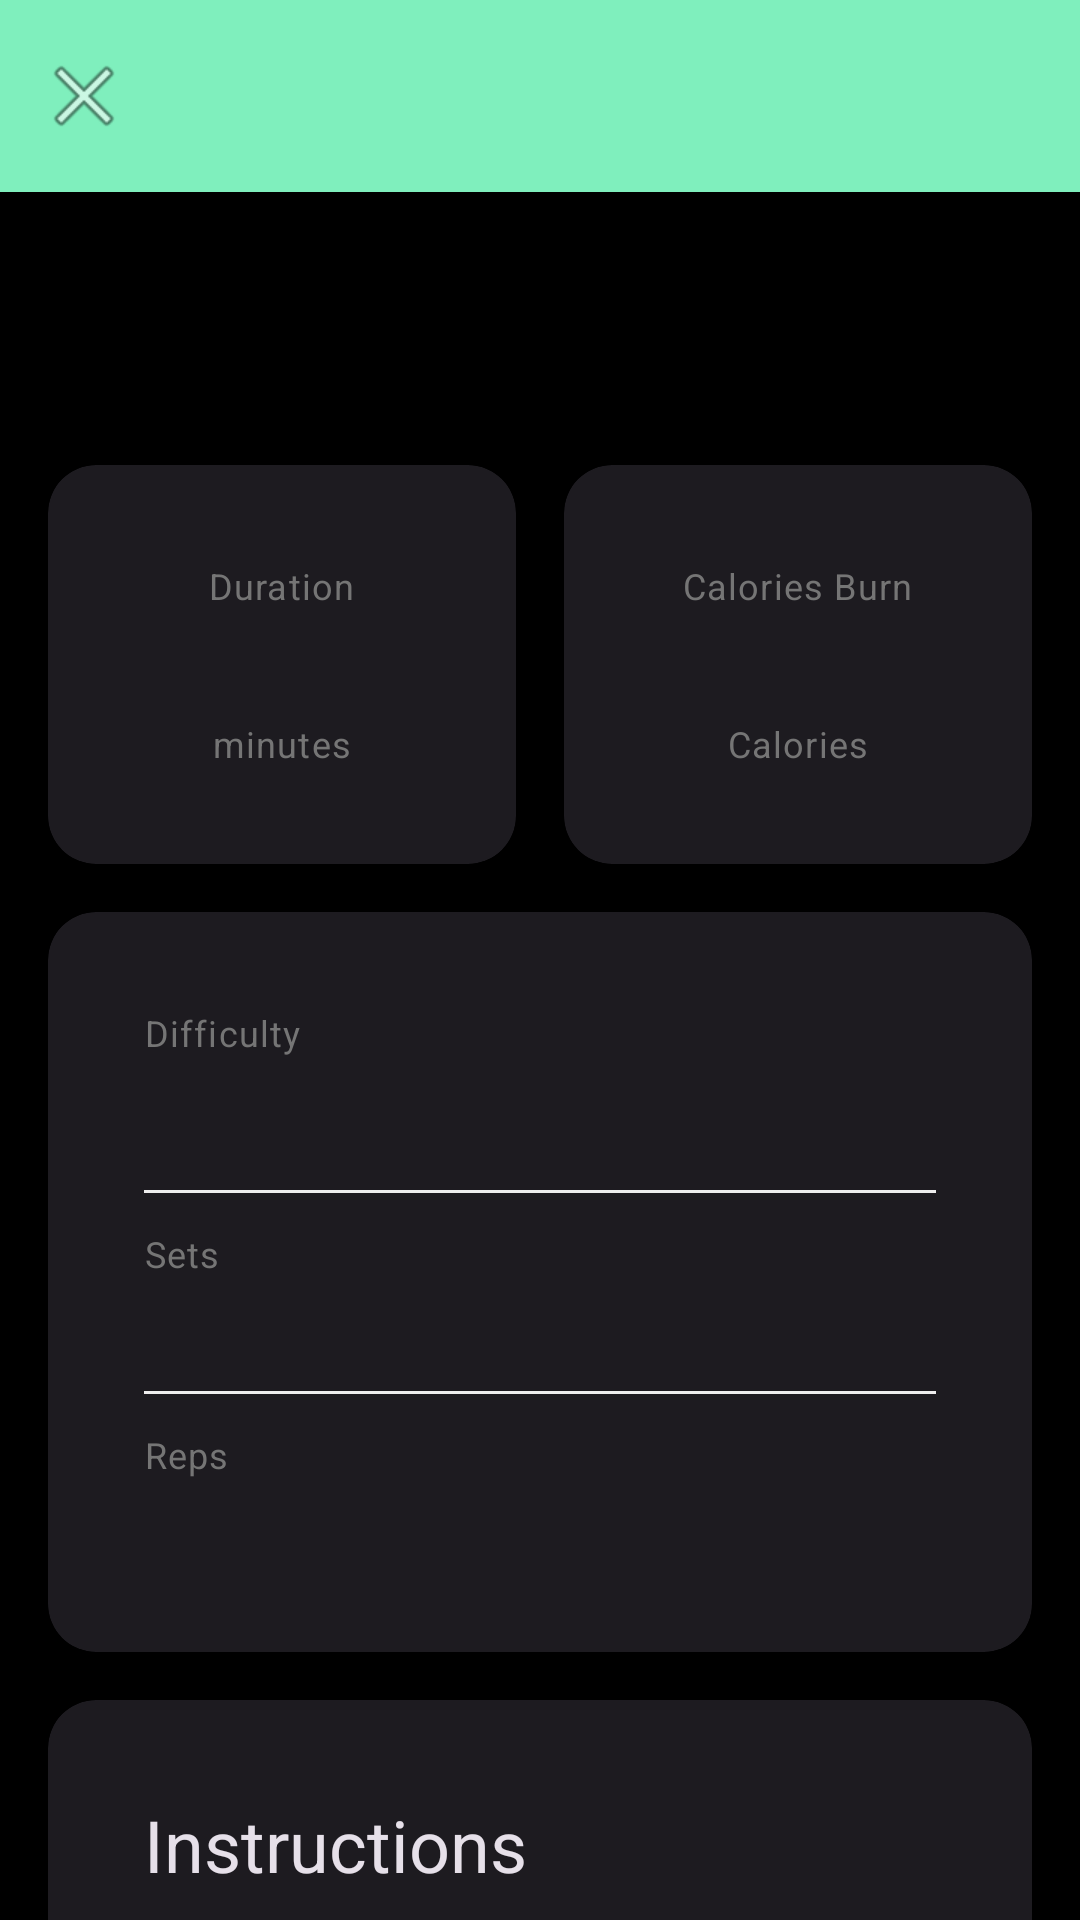

Here is an Android app screen rendered from its layout file. Give the layout XML and the strings, colors and styles it references.
<!-- AndroidManifest.xml: activity theme Theme.FitGen -->
<!-- res/layout/activity_workout_detail.xml -->
<?xml version="1.0" encoding="utf-8"?>
<androidx.coordinatorlayout.widget.CoordinatorLayout xmlns:android="http://schemas.android.com/apk/res/android"
    xmlns:app="http://schemas.android.com/apk/res-auto"
    xmlns:tools="http://schemas.android.com/tools"
    android:layout_width="match_parent"
    android:layout_height="match_parent"
    android:background="@color/black">

    <com.google.android.material.appbar.AppBarLayout
        android:id="@+id/appBarLayout"
        android:layout_width="match_parent"
        android:layout_height="wrap_content">

        <com.google.android.material.appbar.MaterialToolbar
            android:id="@+id/toolbar"
            android:layout_width="match_parent"
            android:layout_height="?attr/actionBarSize"
            android:background="@color/primary"
            app:navigationIcon="@android:drawable/ic_menu_close_clear_cancel"
            app:titleTextColor="@color/white" />
    </com.google.android.material.appbar.AppBarLayout>

    <androidx.core.widget.NestedScrollView
        android:layout_width="match_parent"
        android:layout_height="match_parent"
        app:layout_behavior="@string/appbar_scrolling_view_behavior">

        <androidx.constraintlayout.widget.ConstraintLayout
            android:layout_width="match_parent"
            android:layout_height="wrap_content"
            android:padding="16dp">

            <TextView
                android:id="@+id/workoutNameTextView"
                android:layout_width="0dp"
                android:layout_height="wrap_content"
                android:layout_marginTop="16dp"
                android:textAppearance="@style/TextAppearance.FitGen.Headline1"
                app:layout_constraintEnd_toEndOf="parent"
                app:layout_constraintStart_toStartOf="parent"
                app:layout_constraintTop_toTopOf="parent"
                tools:text="Push-ups" />

            <LinearLayout
                android:id="@+id/infoLayout"
                android:layout_width="0dp"
                android:layout_height="wrap_content"
                android:layout_marginTop="16dp"
                android:orientation="horizontal"
                app:layout_constraintEnd_toEndOf="parent"
                app:layout_constraintStart_toStartOf="parent"
                app:layout_constraintTop_toBottomOf="@id/workoutNameTextView">

                <com.google.android.material.card.MaterialCardView
                    style="@style/Widget.FitGen.CardView"
                    android:layout_width="0dp"
                    android:layout_height="wrap_content"
                    android:layout_marginEnd="8dp"
                    android:layout_weight="1">

                    <LinearLayout
                        android:layout_width="match_parent"
                        android:layout_height="wrap_content"
                        android:gravity="center"
                        android:orientation="vertical"
                        android:padding="16dp">

                        <TextView
                            android:layout_width="wrap_content"
                            android:layout_height="wrap_content"
                            android:text="@string/duration"
                            android:textAppearance="@style/TextAppearance.FitGen.Caption" />

                        <TextView
                            android:id="@+id/durationValueTextView"
                            android:layout_width="wrap_content"
                            android:layout_height="wrap_content"
                            android:layout_marginTop="4dp"
                            android:textAppearance="@style/TextAppearance.FitGen.Headline2"
                            android:textColor="@color/primary"
                            tools:text="15" />

                        <TextView
                            android:layout_width="wrap_content"
                            android:layout_height="wrap_content"
                            android:text="@string/minutes"
                            android:textAppearance="@style/TextAppearance.FitGen.Caption" />
                    </LinearLayout>
                </com.google.android.material.card.MaterialCardView>

                <com.google.android.material.card.MaterialCardView
                    style="@style/Widget.FitGen.CardView"
                    android:layout_width="0dp"
                    android:layout_height="wrap_content"
                    android:layout_marginStart="8dp"
                    android:layout_weight="1">

                    <LinearLayout
                        android:layout_width="match_parent"
                        android:layout_height="wrap_content"
                        android:gravity="center"
                        android:orientation="vertical"
                        android:padding="16dp">

                        <TextView
                            android:layout_width="wrap_content"
                            android:layout_height="wrap_content"
                            android:text="@string/calories_burn"
                            android:textAppearance="@style/TextAppearance.FitGen.Caption" />

                        <TextView
                            android:id="@+id/caloriesValueTextView"
                            android:layout_width="wrap_content"
                            android:layout_height="wrap_content"
                            android:layout_marginTop="4dp"
                            android:textAppearance="@style/TextAppearance.FitGen.Headline2"
                            android:textColor="@color/accent"
                            tools:text="100" />

                        <TextView
                            android:layout_width="wrap_content"
                            android:layout_height="wrap_content"
                            android:text="@string/calories"
                            android:textAppearance="@style/TextAppearance.FitGen.Caption" />
                    </LinearLayout>
                </com.google.android.material.card.MaterialCardView>
            </LinearLayout>

            <com.google.android.material.card.MaterialCardView
                android:id="@+id/detailsCard"
                style="@style/Widget.FitGen.CardView"
                android:layout_width="0dp"
                android:layout_height="wrap_content"
                android:layout_marginTop="16dp"
                app:layout_constraintEnd_toEndOf="parent"
                app:layout_constraintStart_toStartOf="parent"
                app:layout_constraintTop_toBottomOf="@id/infoLayout">

                <LinearLayout
                    android:layout_width="match_parent"
                    android:layout_height="wrap_content"
                    android:orientation="vertical"
                    android:padding="16dp">

                    <TextView
                        android:layout_width="wrap_content"
                        android:layout_height="wrap_content"
                        android:text="@string/difficulty"
                        android:textAppearance="@style/TextAppearance.FitGen.Caption" />

                    <TextView
                        android:id="@+id/difficultyTextView"
                        android:layout_width="wrap_content"
                        android:layout_height="wrap_content"
                        android:layout_marginTop="4dp"
                        android:paddingHorizontal="12dp"
                        android:paddingVertical="6dp"
                        android:textAppearance="@style/TextAppearance.FitGen.Caption"
                        android:textColor="@color/white"
                        android:textStyle="bold"
                        tools:background="@drawable/bg_difficulty_beginner"
                        tools:text="Beginner" />

                    <View
                        android:layout_width="match_parent"
                        android:layout_height="1dp"
                        android:layout_marginVertical="12dp"
                        android:background="@color/gray_200" />

                    <TextView
                        android:layout_width="wrap_content"
                        android:layout_height="wrap_content"
                        android:text="@string/sets"
                        android:textAppearance="@style/TextAppearance.FitGen.Caption" />

                    <TextView
                        android:id="@+id/setsValueTextView"
                        android:layout_width="wrap_content"
                        android:layout_height="wrap_content"
                        android:layout_marginTop="4dp"
                        android:textAppearance="@style/TextAppearance.FitGen.Body"
                        tools:text="3" />

                    <View
                        android:layout_width="match_parent"
                        android:layout_height="1dp"
                        android:layout_marginVertical="12dp"
                        android:background="@color/gray_200" />

                    <TextView
                        android:layout_width="wrap_content"
                        android:layout_height="wrap_content"
                        android:text="@string/reps"
                        android:textAppearance="@style/TextAppearance.FitGen.Caption" />

                    <TextView
                        android:id="@+id/repsValueTextView"
                        android:layout_width="wrap_content"
                        android:layout_height="wrap_content"
                        android:layout_marginTop="4dp"
                        android:textAppearance="@style/TextAppearance.FitGen.Body"
                        tools:text="10-12" />
                </LinearLayout>
            </com.google.android.material.card.MaterialCardView>

            <com.google.android.material.card.MaterialCardView
                android:id="@+id/instructionsCard"
                style="@style/Widget.FitGen.CardView"
                android:layout_width="0dp"
                android:layout_height="wrap_content"
                android:layout_marginTop="16dp"
                app:layout_constraintEnd_toEndOf="parent"
                app:layout_constraintStart_toStartOf="parent"
                app:layout_constraintTop_toBottomOf="@id/detailsCard">

                <LinearLayout
                    android:layout_width="match_parent"
                    android:layout_height="wrap_content"
                    android:orientation="vertical"
                    android:padding="16dp">

                    <TextView
                        android:layout_width="wrap_content"
                        android:layout_height="wrap_content"
                        android:text="@string/instructions"
                        android:textAppearance="@style/TextAppearance.FitGen.Headline2" />

                    <TextView
                        android:id="@+id/instructionsTextView"
                        android:layout_width="match_parent"
                        android:layout_height="wrap_content"
                        android:layout_marginTop="12dp"
                        android:lineSpacingExtra="4dp"
                        android:textAppearance="@style/TextAppearance.FitGen.Body"
                        tools:text="Lie on your back with knees bent..." />
                </LinearLayout>
            </com.google.android.material.card.MaterialCardView>


        </androidx.constraintlayout.widget.ConstraintLayout>
    </androidx.core.widget.NestedScrollView>
</androidx.coordinatorlayout.widget.CoordinatorLayout>
<!-- resources referenced by this layout -->
<resources>
  <color name="accent">#C5A3E8</color>
  <color name="black">#000000</color>
  <color name="gray_200">#EEEEEE</color>
  <color name="primary">#7FEFBD</color>
  <color name="white">#FFFFFF</color>
  <!-- drawable bg_difficulty_beginner (drawable) -->
  <?xml version="1.0" encoding="utf-8"?>
  <shape xmlns:android="http://schemas.android.com/apk/res/android"
      android:shape="rectangle">
      <solid android:color="@color/difficulty_beginner" />
      <corners android:radius="8dp" />
  </shape>
  <string name="calories">Calories</string>
  <string name="calories_burn">Calories Burn</string>
  <string name="difficulty">Difficulty</string>
  <string name="duration">Duration</string>
  <string name="instructions">Instructions</string>
  <string name="minutes">minutes</string>
  <string name="reps">Reps</string>
  <string name="sets">Sets</string>
  <style name="TextAppearance.FitGen.Body" parent="TextAppearance.Material3.BodyLarge">
          <item name="android:textSize">16sp</item>
      </style>
  <style name="TextAppearance.FitGen.Caption" parent="TextAppearance.Material3.BodySmall">
          <item name="android:textSize">12sp</item>
          <item name="android:textColor">@color/gray_600</item>
      </style>
  <style name="TextAppearance.FitGen.Headline1" parent="TextAppearance.Material3.HeadlineLarge">
          <item name="android:textSize">32sp</item>
          <item name="android:fontFamily">sans-serif-medium</item>
      </style>
  <style name="TextAppearance.FitGen.Headline2" parent="TextAppearance.Material3.HeadlineMedium">
          <item name="android:textSize">24sp</item>
          <item name="android:fontFamily">sans-serif-medium</item>
      </style>
  <style name="Widget.FitGen.CardView" parent="Widget.Material3.CardView.Elevated">
          <item name="cardCornerRadius">16dp</item>
          <item name="cardElevation">4dp</item>
          <item name="contentPadding">16dp</item>
      </style>
  <style name="Theme.FitGen" parent="Base.Theme.FitGen" />
  <color name="difficulty_beginner">#4CAF50</color>
  <color name="gray_600">#757575</color>
  <color name="mint_primary">#7FEFBD</color>
  <color name="dark_background">#1E1E1E</color>
  <color name="md_theme_dark_primaryContainer">#00497D</color>
  <color name="md_theme_dark_onPrimaryContainer">#D1E4FF</color>
  <color name="lavender_primary">#C5A3E8</color>
  <color name="text_white">#FFFFFF</color>
  <color name="md_theme_dark_secondaryContainer">#00532D</color>
  <color name="md_theme_dark_onSecondaryContainer">#CCFFE0</color>
  <color name="dark_surface">#2A2A2A</color>
  <color name="md_theme_dark_surfaceVariant">#44474F</color>
  <color name="md_theme_dark_onSurfaceVariant">#C4C6D0</color>
  <color name="md_theme_dark_error">#FFB4AB</color>
  <color name="md_theme_dark_onError">#690005</color>
</resources>
